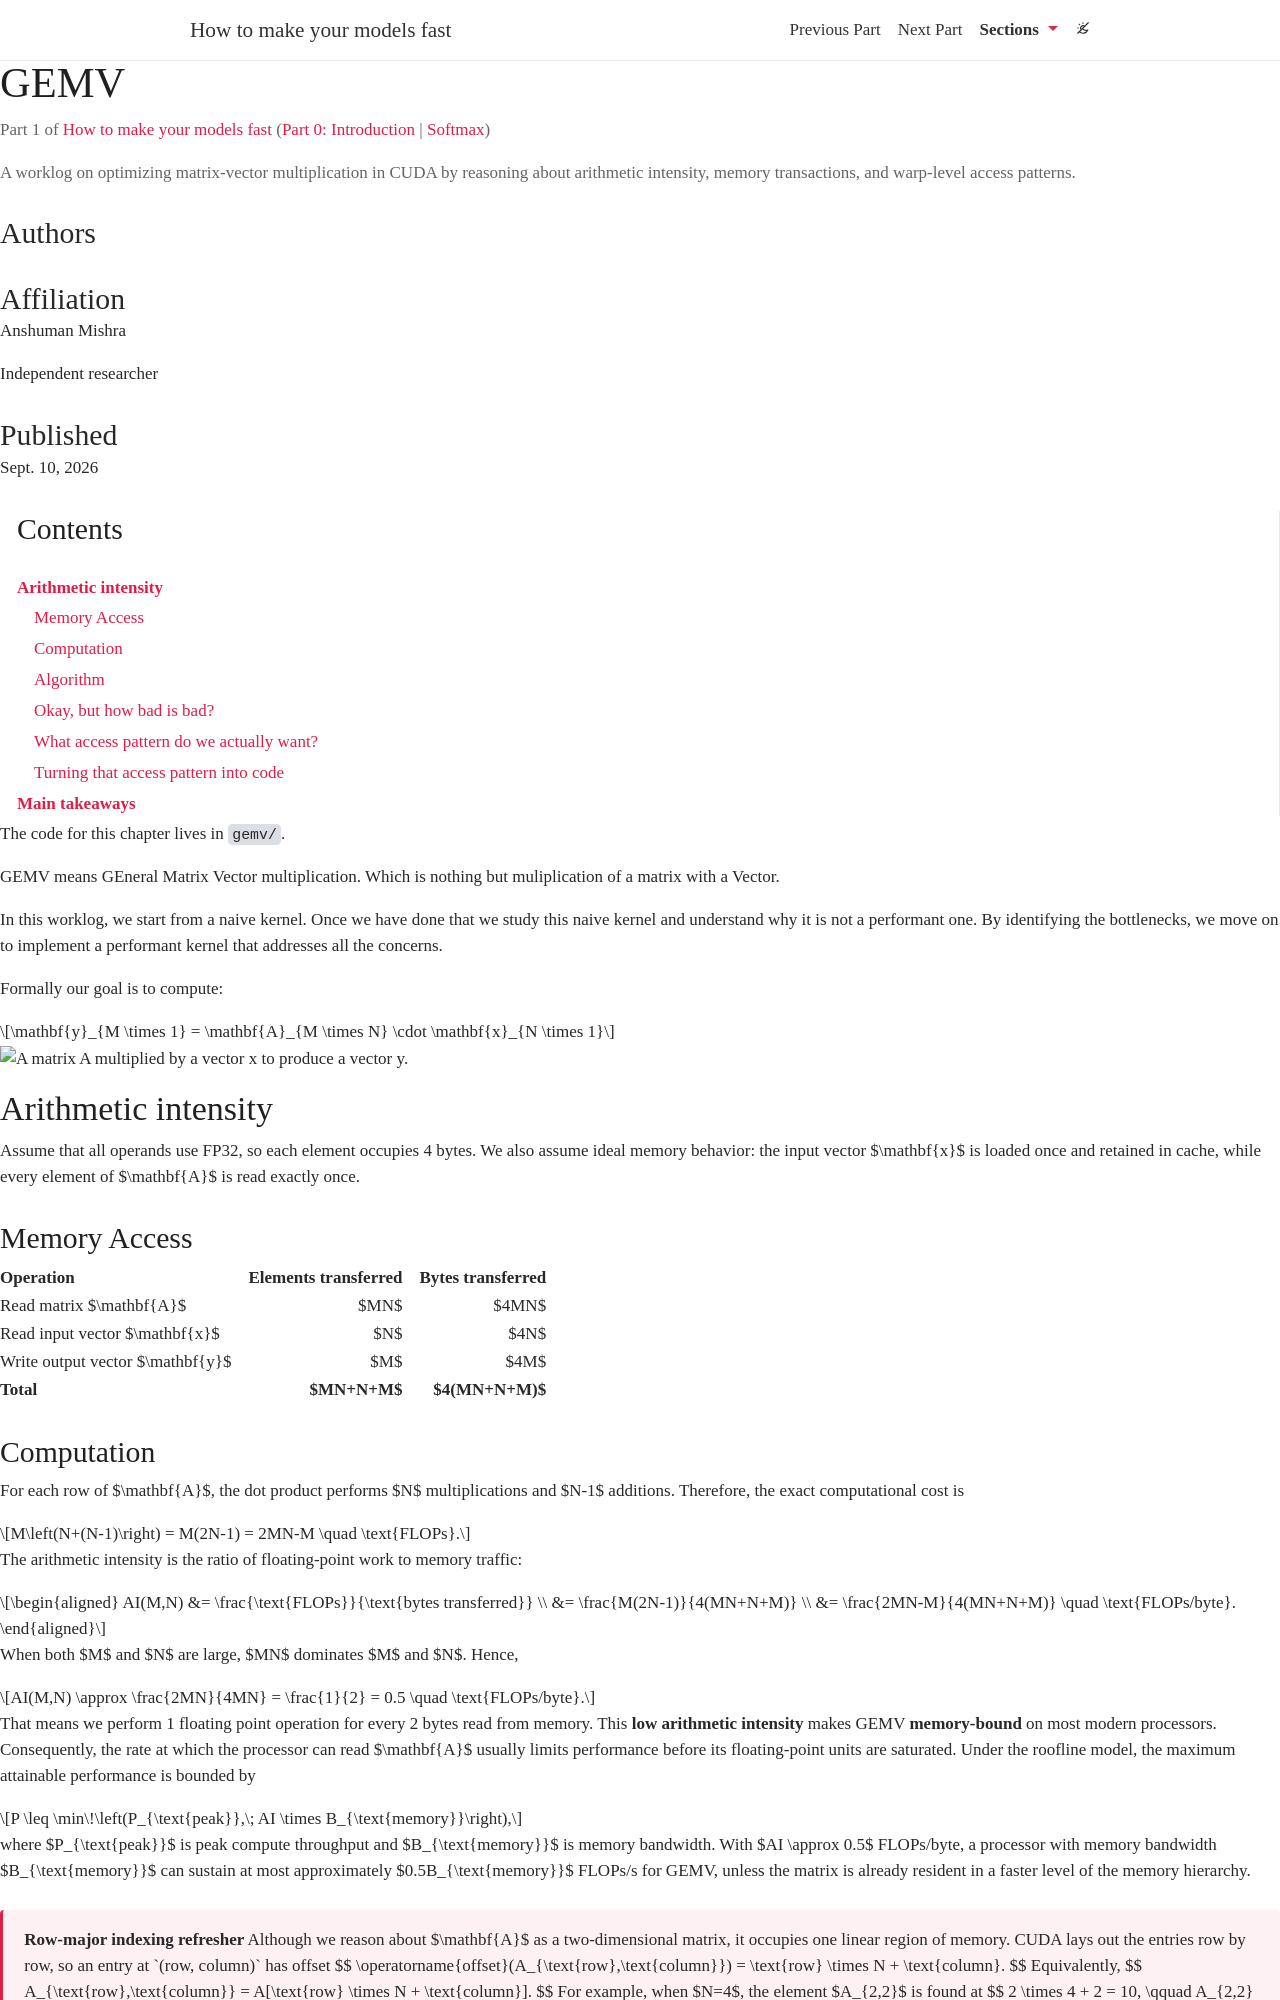

repository: athleticcoder21/inference-book · page: gemv/index.html · generator: jekyll

---
layout: distill
permalink: /gemv/
title: "GEMV"
description: "A worklog on optimizing matrix-vector multiplication in CUDA by reasoning about arithmetic intensity, memory transactions, and warp-level access patterns."
date: 2026-09-10
section_number: 1
previous_section_url: ../index
previous_section_name: "Part 0: Introduction"
next_section_url: ../softmax
next_section_name: "Softmax"
authors:
  - name: Anshuman Mishra
    url: https://heyyanshuman.com
    affiliations:
      name: Independent researcher
toc:
  - name: Arithmetic intensity
  - subsections:
    - name: Memory Access
    - name: Computation
    - name: Algorithm
    - name: Okay, but how bad is bad?
    - name: What access pattern do we actually want?
    - name: Turning that access pattern into code
  - name: Main takeaways
---

The code for this chapter lives in [`gemv/`](https://github.com/athleticcoder21/inference-book/tree/main/gemv).

GEMV means GEneral Matrix Vector multiplication. Which is nothing but muliplication of a matrix with a Vector. 

In this worklog, we start from a naive kernel. Once we have done that we study this naive kernel and understand why it is not a performant one. By identifying the bottlenecks, we move on to implement a performant kernel that addresses all the concerns.

Formally our goal is to compute: 

$$\mathbf{y}_{M \times 1} = \mathbf{A}_{M \times N} \cdot \mathbf{x}_{N \times 1}$$

{% include figure.liquid path="assets/gemv/image1-v2.png" class="img-fluid" alt="A matrix A multiplied by a vector x to produce a vector y." %}

## Arithmetic intensity

Assume that all operands use FP32, so each element occupies 4 bytes. We also
assume ideal memory behavior: the input vector $\mathbf{x}$ is loaded once and
retained in cache, while every element of $\mathbf{A}$ is read exactly once.

### Memory Access

| Operation | Elements transferred | Bytes transferred |
|---|---:|---:|
| Read matrix $\mathbf{A}$ | $MN$ | $4MN$ |
| Read input vector $\mathbf{x}$ | $N$ | $4N$ |
| Write output vector $\mathbf{y}$ | $M$ | $4M$ |
| **Total** | **$MN+N+M$** | **$4(MN+N+M)$** |
